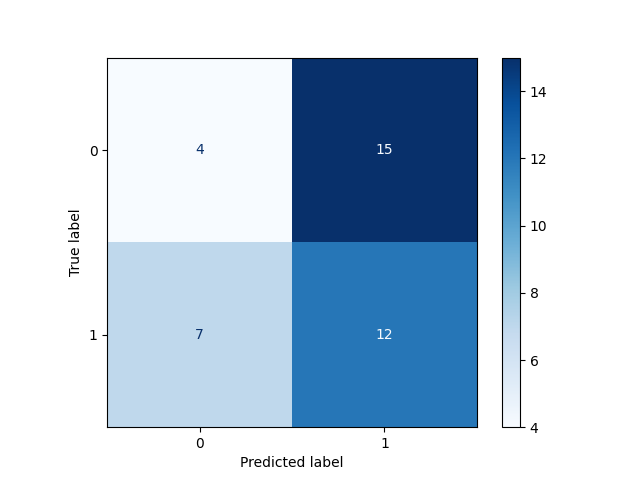

Source data for this figure (header and first rows):
, Pred 0, Pred 1
True 0, 4, 15
True 1, 7, 12
